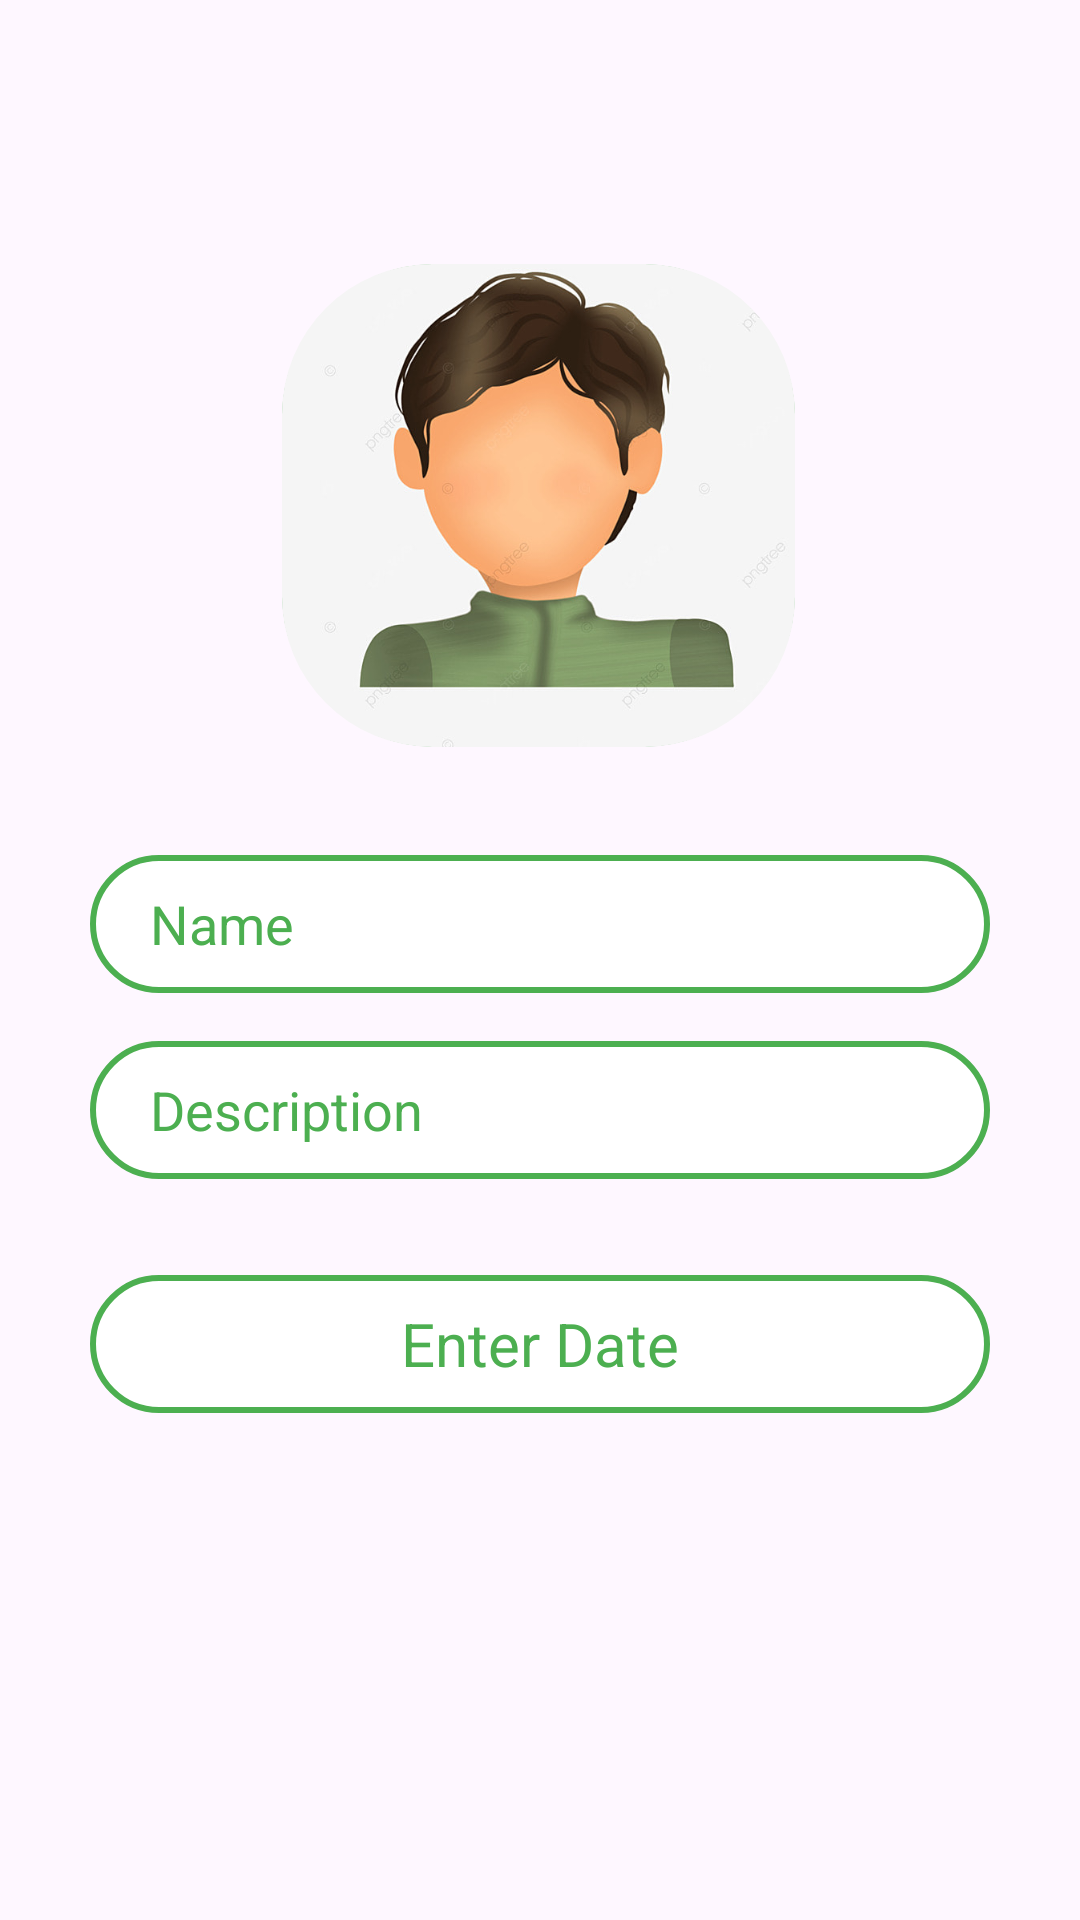

This screen was rendered from an Android layout file. Write that file and the resources it references.
<!-- AndroidManifest.xml: application theme Theme.The_Big_Project -->
<!-- res/layout/fragment_my_dialog.xml -->
<?xml version="1.0" encoding="utf-8"?>
<FrameLayout xmlns:android="http://schemas.android.com/apk/res/android"
    xmlns:app="http://schemas.android.com/apk/res-auto"
    xmlns:tools="http://schemas.android.com/tools"
    android:layout_width="match_parent"
    android:layout_height="match_parent"
    android:id="@+id/mydialogfragment"
    tools:context=".MyDialogFragment">

    <androidx.constraintlayout.widget.ConstraintLayout
        android:layout_width="match_parent"
        android:layout_height="match_parent">

        <ImageView
            android:id="@+id/dialog_image"
            android:layout_width="171dp"
            android:layout_height="161dp"
            android:layout_marginTop="88dp"
            android:background="@drawable/rectangle_bg"
            android:clipToOutline="true"
            android:scaleType="centerCrop"
            app:layout_constraintEnd_toEndOf="parent"
            app:layout_constraintHorizontal_bias="0.498"
            app:layout_constraintStart_toStartOf="parent"
            app:layout_constraintTop_toTopOf="parent"
            android:src="@drawable/unknownimage" />



        <EditText
            android:id="@+id/editTextName"
            android:layout_width="300dp"
            android:layout_height="46dp"
            android:layout_marginTop="36dp"
            android:textColorHint="@color/Green"
            android:paddingStart="20dp"
            android:textColor="@color/Green"
            android:hint="Name"
            android:background="@drawable/rectangle_bg"
            app:layout_constraintTop_toBottomOf="@id/dialog_image"
            app:layout_constraintStart_toStartOf="parent"
            app:layout_constraintEnd_toEndOf="parent" />


        <EditText
            android:paddingStart="20dp"
            android:id="@+id/editTextDescription"
            android:layout_width="300dp"
            android:textColor="@color/Green"
            android:layout_height="46dp"
            android:layout_marginTop="16dp"
            android:hint="Description"
            android:textColorHint="@color/Green"
            android:background="@drawable/rectangle_bg"
            app:layout_constraintTop_toBottomOf="@id/editTextName"
            app:layout_constraintStart_toStartOf="parent"
            app:layout_constraintEnd_toEndOf="parent" />

        <TextView
            android:id="@+id/btnPickDate"
            android:layout_width="300dp"
            android:layout_height="46dp"
            android:layout_marginTop="32dp"
            android:background="@drawable/rectangle_bg"
            android:gravity="center"
            android:text="Enter Date"
            android:textColor="@color/Green"
            android:textSize="20sp"
            app:layout_constraintEnd_toEndOf="parent"
            app:layout_constraintStart_toStartOf="parent"
            app:layout_constraintTop_toBottomOf="@+id/editTextDescription" />



    </androidx.constraintlayout.widget.ConstraintLayout>
</FrameLayout>
<!-- resources referenced by this layout -->
<resources>
  <color name="Green">#4CAF50</color>
  <!-- drawable rectangle_bg (drawable) -->
  <?xml version="1.0" encoding="utf-8"?>
  <selector xmlns:android="http://schemas.android.com/apk/res/android">
      <item>
          <shape android:shape="rectangle">
              <solid android:color="@color/white" />
              <stroke android:width="2dp" android:color="@color/Green" />
              <corners android:radius="50dp" />
          </shape>
      </item>
  </selector>
  <!-- drawable unknownimage: png bitmap (drawable, 169989 bytes) -->
  <style name="Theme.The_Big_Project" parent="Base.Theme.The_Big_Project" />
  <color name="white">#FFFFFFFF</color>
  <style name="Base.Theme.The_Big_Project" parent="Theme.Material3.DayNight.NoActionBar">
          
          
      </style>
</resources>
